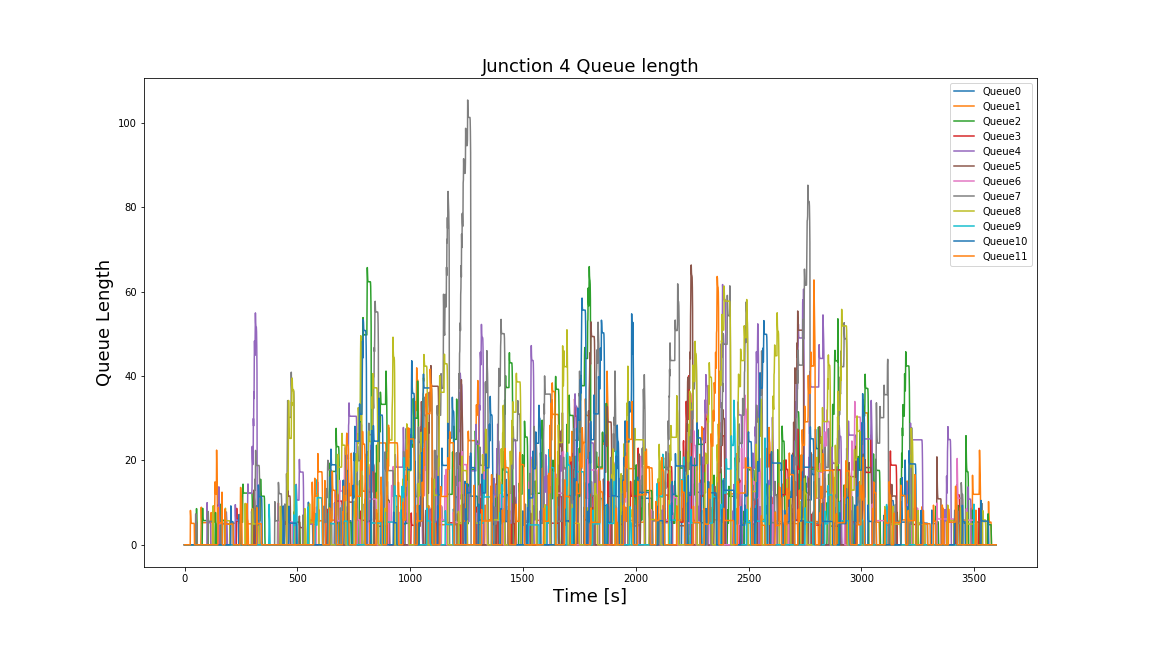

Data behind this chart, as committed beside it:
Time, 0, 1, 2, 3, 4, 5, 6, 7, 8, 9, 10, 11
0, 0.0, 0.0, 0.0, 0.0, 0.0, 0.0, 0.0, 0.0, 0.0, 0.0, 0.0, 0.0
1, 0.0, 0.0, 0.0, 0.0, 0.0, 0.0, 0.0, 0.0, 0.0, 0.0, 0.0, 0.0
2, 0.0, 0.0, 0.0, 0.0, 0.0, 0.0, 0.0, 0.0, 0.0, 0.0, 0.0, 0.0
3, 0.0, 0.0, 0.0, 0.0, 0.0, 0.0, 0.0, 0.0, 0.0, 0.0, 0.0, 0.0
4, 0.0, 0.0, 0.0, 0.0, 0.0, 0.0, 0.0, 0.0, 0.0, 0.0, 0.0, 0.0
5, 0.0, 0.0, 0.0, 0.0, 0.0, 0.0, 0.0, 0.0, 0.0, 0.0, 0.0, 0.0
6, 0.0, 0.0, 0.0, 0.0, 0.0, 0.0, 0.0, 0.0, 0.0, 0.0, 0.0, 0.0
7, 0.0, 0.0, 0.0, 0.0, 0.0, 0.0, 0.0, 0.0, 0.0, 0.0, 0.0, 0.0
8, 0.0, 0.0, 0.0, 0.0, 0.0, 0.0, 0.0, 0.0, 0.0, 0.0, 0.0, 0.0
9, 0.0, 0.0, 0.0, 0.0, 0.0, 0.0, 0.0, 0.0, 0.0, 0.0, 0.0, 0.0
10, 0.0, 0.0, 0.0, 0.0, 0.0, 0.0, 0.0, 0.0, 0.0, 0.0, 0.0, 0.0
11, 0.0, 0.0, 0.0, 0.0, 0.0, 0.0, 0.0, 0.0, 0.0, 0.0, 0.0, 0.0
12, 0.0, 0.0, 0.0, 0.0, 0.0, 0.0, 0.0, 0.0, 0.0, 0.0, 0.0, 0.0
13, 0.0, 0.0, 0.0, 0.0, 0.0, 0.0, 0.0, 0.0, 0.0, 0.0, 0.0, 0.0
14, 0.0, 0.0, 0.0, 0.0, 0.0, 0.0, 0.0, 0.0, 0.0, 0.0, 0.0, 0.0
15, 0.0, 0.0, 0.0, 0.0, 0.0, 0.0, 0.0, 0.0, 0.0, 0.0, 0.0, 0.0
16, 0.0, 0.0, 0.0, 0.0, 0.0, 0.0, 0.0, 0.0, 0.0, 0.0, 0.0, 0.0
17, 0.0, 0.0, 0.0, 0.0, 0.0, 0.0, 0.0, 0.0, 0.0, 0.0, 0.0, 0.0
18, 0.0, 0.0, 0.0, 0.0, 0.0, 0.0, 0.0, 0.0, 0.0, 0.0, 0.0, 0.0
19, 0.0, 0.0, 0.0, 0.0, 0.0, 0.0, 0.0, 0.0, 0.0, 0.0, 0.0, 0.0
20, 0.0, 0.0, 0.0, 0.0, 0.0, 0.0, 0.0, 0.0, 0.0, 0.0, 0.0, 0.0
21, 0.0, 0.0, 0.0, 0.0, 0.0, 0.0, 0.0, 0.0, 0.0, 0.0, 0.0, 0.0
22, 0.0, 0.0, 0.0, 0.0, 0.0, 0.0, 0.0, 0.0, 0.0, 0.0, 0.0, 0.0
23, 0.0, 0.0, 0.0, 0.0, 0.0, 0.0, 0.0, 0.0, 0.0, 0.0, 0.0, 0.0
24, 0.0, 0.0, 0.0, 0.0, 0.0, 0.0, 0.0, 0.0, 0.0, 0.0, 0.0, 0.0
25, 0.0, 0.0, 0.0, 0.0, 0.0, 0.0, 0.0, 0.0, 0.0, 0.0, 0.0, 0.0
26, 0.0, 0.0, 0.0, 0.0, 0.0, 0.0, 0.0, 0.0, 0.0, 0.0, 0.0, 8.131
27, 0.0, 0.0, 0.0, 0.0, 0.0, 0.0, 0.0, 0.0, 0.0, 0.0, 0.0, 7.088
28, 0.0, 0.0, 0.0, 0.0, 0.0, 0.0, 0.0, 0.0, 0.0, 0.0, 0.0, 5.552
29, 0.0, 0.0, 0.0, 0.0, 0.0, 0.0, 0.0, 0.0, 0.0, 0.0, 0.0, 5.123
30, 0.0, 0.0, 0.0, 0.0, 0.0, 0.0, 0.0, 0.0, 0.0, 0.0, 0.0, 5.072
31, 0.0, 0.0, 0.0, 0.0, 0.0, 0.0, 0.0, 0.0, 0.0, 0.0, 0.0, 5.072
32, 0.0, 0.0, 0.0, 0.0, 0.0, 0.0, 0.0, 0.0, 0.0, 0.0, 0.0, 5.072
33, 0.0, 0.0, 0.0, 0.0, 0.0, 0.0, 0.0, 0.0, 0.0, 0.0, 0.0, 5.072
34, 0.0, 0.0, 0.0, 0.0, 0.0, 0.0, 0.0, 0.0, 0.0, 0.0, 0.0, 5.072
35, 0.0, 0.0, 0.0, 0.0, 0.0, 0.0, 0.0, 0.0, 0.0, 0.0, 0.0, 5.072
36, 0.0, 0.0, 0.0, 0.0, 0.0, 0.0, 0.0, 0.0, 0.0, 0.0, 0.0, 5.072
37, 0.0, 0.0, 0.0, 0.0, 0.0, 0.0, 0.0, 0.0, 0.0, 0.0, 0.0, 5.072
38, 0.0, 0.0, 0.0, 0.0, 0.0, 0.0, 0.0, 0.0, 0.0, 0.0, 0.0, 5.072
39, 0.0, 0.0, 0.0, 0.0, 0.0, 0.0, 0.0, 0.0, 0.0, 0.0, 0.0, 5.072
40, 0.0, 0.0, 0.0, 0.0, 0.0, 0.0, 0.0, 0.0, 0.0, 0.0, 0.0, 5.072
41, 0.0, 0.0, 0.0, 0.0, 0.0, 0.0, 0.0, 0.0, 0.0, 0.0, 0.0, 5.072
42, 0.0, 0.0, 0.0, 0.0, 0.0, 0.0, 0.0, 0.0, 0.0, 0.0, 0.0, 5.072
43, 0.0, 0.0, 0.0, 0.0, 0.0, 0.0, 0.0, 0.0, 0.0, 0.0, 0.0, 4.817
44, 0.0, 0.0, 0.0, 0.0, 0.0, 0.0, 0.0, 0.0, 0.0, 0.0, 0.0, 0.0
45, 0.0, 0.0, 0.0, 0.0, 0.0, 0.0, 0.0, 0.0, 0.0, 0.0, 0.0, 0.0
46, 0.0, 0.0, 0.0, 0.0, 0.0, 0.0, 0.0, 0.0, 0.0, 0.0, 0.0, 0.0
47, 0.0, 0.0, 0.0, 0.0, 0.0, 0.0, 0.0, 0.0, 0.0, 0.0, 0.0, 0.0
48, 0.0, 0.0, 0.0, 0.0, 0.0, 0.0, 0.0, 0.0, 0.0, 0.0, 0.0, 0.0
49, 0.0, 0.0, 0.0, 0.0, 0.0, 0.0, 0.0, 7.242, 0.0, 0.0, 0.0, 0.0
50, 0.0, 0.0, 0.0, 0.0, 0.0, 0.0, 0.0, 7.331, 0.0, 0.0, 0.0, 0.0
51, 0.0, 0.0, 0.0, 0.0, 0.0, 0.0, 0.0, 5.63, 0.0, 0.0, 0.0, 0.0
52, 0.0, 0.0, 4.585, 0.0, 0.0, 0.0, 0.0, 5.126, 0.0, 0.0, 0.0, 0.0
53, 0.0, 0.0, 8.567, 0.0, 0.0, 0.0, 0.0, 5.056, 0.0, 0.0, 0.0, 0.0
54, 0.0, 0.0, 6.194, 0.0, 0.0, 0.0, 0.0, 5.056, 0.0, 0.0, 0.0, 0.0
55, 0.0, 0.0, 5.052, 0.0, 0.0, 0.0, 0.0, 4.8, 0.0, 0.0, 0.0, 0.0
56, 0.0, 0.0, 0.0, 0.0, 0.0, 0.0, 0.0, 0.0, 0.0, 0.0, 0.0, 0.0
57, 0.0, 0.0, 0.0, 0.0, 0.0, 0.0, 0.0, 0.0, 0.0, 0.0, 0.0, 0.0
58, 0.0, 0.0, 0.0, 0.0, 0.0, 0.0, 0.0, 0.0, 0.0, 0.0, 0.0, 0.0
59, 0.0, 0.0, 0.0, 0.0, 0.0, 0.0, 0.0, 0.0, 0.0, 0.0, 0.0, 0.0
... 3,539 more rows
